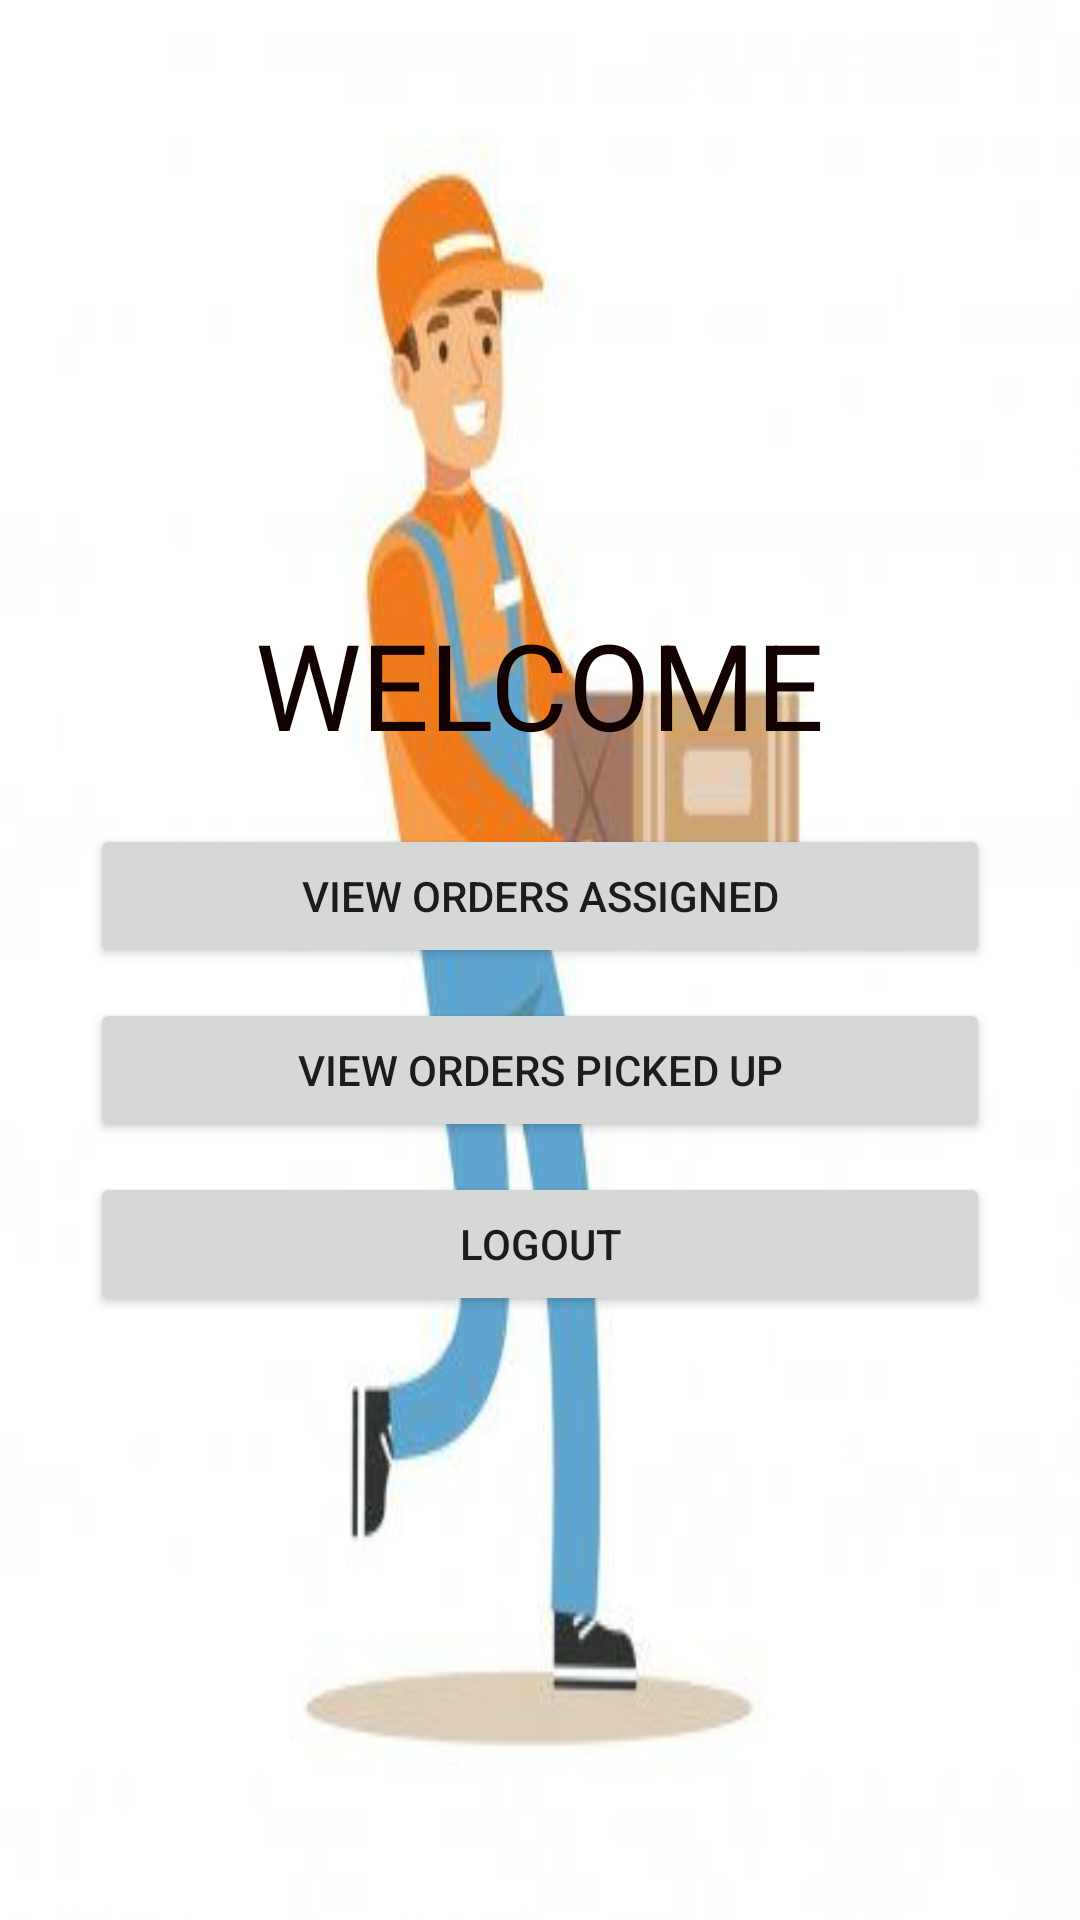

Produce the Android XML layout that renders to this screen, including the resource entries it uses.
<!-- AndroidManifest.xml: application theme Theme.C_BIN -->
<!-- res/layout/activity_deliveryhome.xml -->
<?xml version="1.0" encoding="utf-8"?>
<LinearLayout xmlns:android="http://schemas.android.com/apk/res/android"
    xmlns:app="http://schemas.android.com/apk/res-auto"
    xmlns:tools="http://schemas.android.com/tools"
    android:layout_width="match_parent"
    android:layout_height="match_parent"
    android:orientation="vertical"
    android:gravity="center"
    android:background="@drawable/baccargo"
    tools:context=".Deliveryhome">

    <TextView
        android:id="@+id/textView3"
        android:layout_width="wrap_content"
        android:layout_height="wrap_content"
        android:textSize="40dp"
        android:textColor="#120202"
        android:text="WELCOME" />

    <Button
        android:id="@+id/dis"
        android:layout_width="300dp"
        android:layout_height="wrap_content"
        android:layout_marginTop="20dp"
        android:text="view orders Assigned" />

    <Button
        android:id="@+id/pick"
        android:layout_width="300dp"
        android:layout_height="wrap_content"
        android:layout_marginTop="10dp"
        android:text="view Orders picked up" />











    <Button
        android:id="@+id/logout"
        android:layout_width="300dp"
        android:layout_height="wrap_content"
        android:layout_marginTop="10dp"
        android:text="LOGOUT" />


</LinearLayout>
<!-- resources referenced by this layout -->
<resources>
  <!-- drawable baccargo: jpg bitmap (drawable, 9467 bytes) -->
  <style name="Theme.C_BIN" parent="Theme.MaterialComponents.DayNight.DarkActionBar">
          
          <item name="colorPrimary">@color/purple_500</item>
          <item name="colorPrimaryVariant">@color/purple_700</item>
          <item name="colorOnPrimary">@color/white</item>
          
          <item name="colorSecondary">@color/teal_200</item>
          <item name="colorSecondaryVariant">@color/teal_700</item>
          <item name="colorOnSecondary">@color/black</item>
          
          <item name="android:statusBarColor" tools:targetApi="l">?attr/colorPrimaryVariant</item>
          
      </style>
  <!-- not gathered from this repository: default colours our renderer supplied (Android Studio template values) -->
  <color name="purple_500">#FF6200EE</color>
  <color name="purple_700">#FF3700B3</color>
  <color name="teal_200">#FF03DAC5</color>
  <color name="teal_700">#FF018786</color>
  <color name="black">#FF000000</color>
  <color name="white">#FFFFFFFF</color>
</resources>
